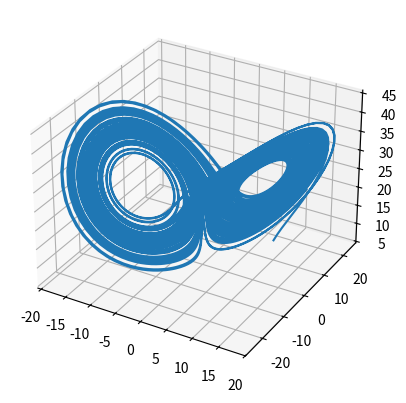

The matplotlib source for this figure:
import numpy as np
import scipy as sp
from scipy.integrate import odeint
import matplotlib.pyplot as plt
from mpl_toolkits.mplot3d import axes3d, Axes3D


def lorenz(state, t0, sigma = 10, beta = 8./3., rho = 28.0):
    x = state[0]
    y = state[1]
    z = state[2]
    
    dxdt = sigma * (y - x)
    dydt = x * (rho - z) - y
    dzdt = x * y - beta * z
    
    return[dxdt, dydt, dzdt]


tset = np.linspace(0,100,10000)
x0 = 10 + 0.01 * np.random.random(3)

state = odeint(lorenz, x0, tset)

fig = plt.figure()
ax = fig.add_subplot(projection='3d')
ax.plot(state[:,0],state[:,1],state[:,2])
plt.show()